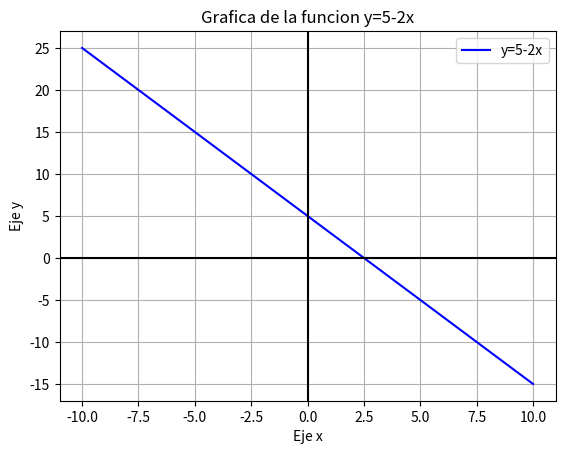

The matplotlib source for this figure:
#Librerías necesarias
import numpy as np
import matplotlib.pyplot as mpl
#Rango del eje x
x = np.arange(-10,10,0.01)

#funcion
y = 5-2*x

#Generar grafico
mpl.plot(x,y, color="blue", label="y=5-2x")
mpl.title("Grafica de la funcion y=5-2x")#Titulo de la grafica 
#Plano cartesiano
mpl.axhline(0, color="black")
mpl.axvline(0, color="black")
#nombre de los ejes 
mpl.xlabel("Eje x")
mpl.ylabel("Eje y")
mpl.grid()#cuadricula
mpl.legend()
mpl.show()

